Run: headless pygame with SDL's dummy video driver; simulated clock (each Clock.tick advances the game by its frame time, no real sleeping); random seed 0; keys injected as events and as key.get_pressed() state; no mouse input.
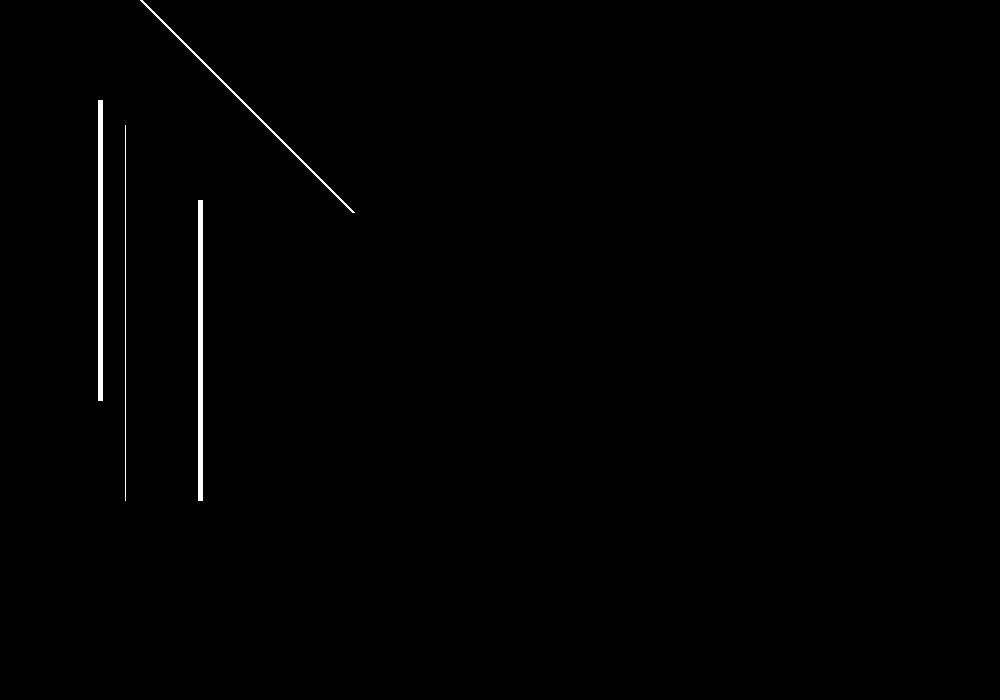
Frame 1 of 4 · flips 1–60 · no input
Frame 2 of 4 · flips 61–180 · tapped SPACE, RETURN · held RIGHT (→), D · screen unchanged from frame 1, image omitted
Frame 3 of 4 · flips 181–300 · held DOWN (↓), S · screen unchanged from frame 2, image omitted
Frame 4 of 4 · flips 301–420 · held LEFT (←), A, UP (↑), W · screen unchanged from frame 3, image omitted

The pygame program that drew these frames:

import pygame, sys, math
WIDTH, HEIGHT = 1000, 700
WHITE, BLACK = (255,255,255), (0,0,0)
pygame.init()
pygame.display.set_caption("2D Transformation")
screen = pygame.display.set_mode((WIDTH,HEIGHT))

def translate(x,y,tx,ty):
    return x+tx, y+ty

def scale(x,y,sx,sy):
    return x*sx,y*sy

def rotate(x,y,angle_deg):
    angle_rad = math.radians(angle_deg)
    xn = x * math.cos(angle_rad) - y * math.sin(angle_rad)
    yn = x * math.sin(angle_rad) + y * math.cos(angle_rad)
    return xn,yn

def main():
    x1,y1 = 100, 100
    x2,y2 = 100, 400
    tx,ty = 100,100
    sx,sy = 1.25,1.25
    angle_deg = -45
    while True:
        for event in pygame.event.get():
            if event.type == pygame. QUIT:
                pygame.quit()
                sys.exit()
        screen.fill(BLACK)
        pygame.draw.line(screen, WHITE,(x1,y1),(x2,y2),5)

        x1n,y1n = translate(x1,y1,tx,ty)
        x2n,y2n = translate(x2,y2,tx,ty)
        pygame.draw.line(screen, WHITE,(x1n,y1n),(x2n,y2n),5)

        x1n,y1n = scale(x1,y1,sx,sy)
        x2n,y2n = scale(x2,y2,sx,sy)
        pygame.draw.line(screen, WHITE,(x1n,y1n),(x2n,y2n),1)

        x1n,y1n = rotate(x1,y1,angle_deg)
        x2n,y2n = rotate(x2,y2,angle_deg)
        pygame.draw.line(screen, WHITE,(x1n,y1n),(x2n,y2n),3)

        pygame.display.flip()

if __name__ == "__main__":
    main()
